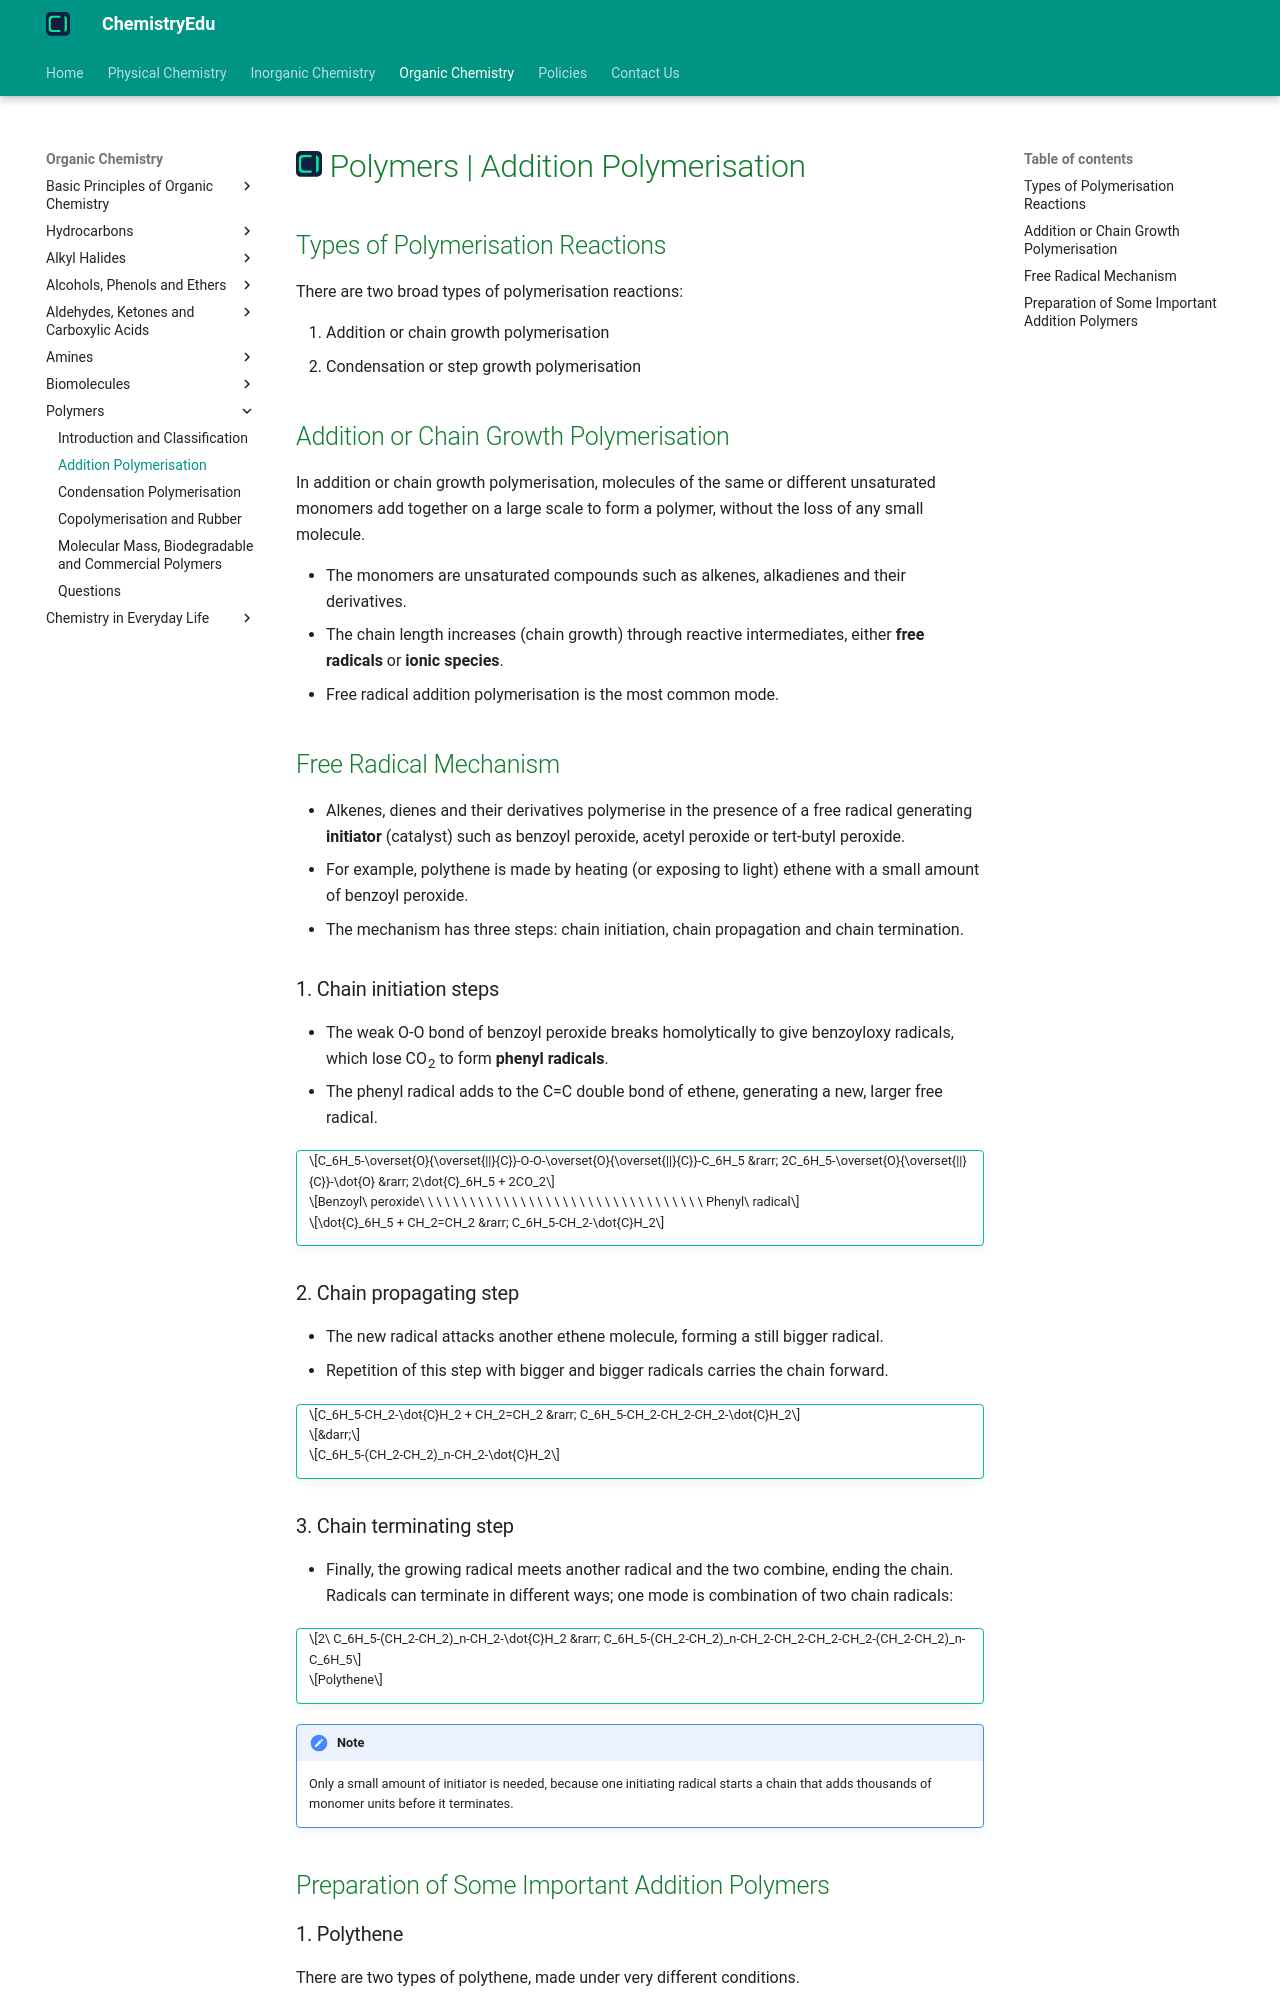

repository: KingChampion36/chemistryedu · page: organic-chemistry/polymers/addition-polymerisation/index.html · generator: mkdocs

---
title: Polymers | Addition Polymerisation
description: In addition or chain growth polymerisation, molecules of the same or different unsaturated monomers add together on a large scale to form a polymer, without the loss of any small molecule.
---

# [![ChemistryEdu Logo](../../images/favicon.svg){ align=left, width=3.8% }](../../index.md)  Polymers | Addition Polymerisation

## Types of Polymerisation Reactions

There are two broad types of polymerisation reactions:

1. Addition or chain growth polymerisation
2. Condensation or step growth polymerisation

## Addition or Chain Growth Polymerisation

In addition or chain growth polymerisation, molecules of the same or different unsaturated monomers add together on a large scale to form a polymer, without the loss of any small molecule.

* The monomers are unsaturated compounds such as alkenes, alkadienes and their derivatives.
* The chain length increases (chain growth) through reactive intermediates, either **free radicals** or **ionic species**.
* Free radical addition polymerisation is the most common mode.

## Free Radical Mechanism

* Alkenes, dienes and their derivatives polymerise in the presence of a free radical generating **initiator** (catalyst) such as benzoyl peroxide, acetyl peroxide or tert-butyl peroxide.
* For example, polythene is made by heating (or exposing to light) ethene with a small amount of benzoyl peroxide.
* The mechanism has three steps: chain initiation, chain propagation and chain termination.

### 1. Chain initiation steps

* The weak O-O bond of benzoyl peroxide breaks homolytically to give benzoyloxy radicals, which lose CO<sub>2</sub> to form **phenyl radicals**.
* The phenyl radical adds to the C=C double bond of ethene, generating a new, larger free radical.

!!! tip ""

    $$C_6H_5-\overset{O}{\overset{||}{C}}-O-O-\overset{O}{\overset{||}{C}}-C_6H_5 &rarr; 2C_6H_5-\overset{O}{\overset{||}{C}}-\dot{O} &rarr; 2\dot{C}_6H_5 + 2CO_2$$

    $$Benzoyl\ peroxide\ \ \ \ \ \ \ \ \ \ \ \ \ \ \ \ \ \ \ \ \ \ \ \ \ \ \ \ \ \ \ \ \ \ Phenyl\ radical$$

    $$\dot{C}_6H_5 + CH_2=CH_2 &rarr; C_6H_5-CH_2-\dot{C}H_2$$

### 2. Chain propagating step

* The new radical attacks another ethene molecule, forming a still bigger radical.
* Repetition of this step with bigger and bigger radicals carries the chain forward.

!!! tip ""

    $$C_6H_5-CH_2-\dot{C}H_2 + CH_2=CH_2 &rarr; C_6H_5-CH_2-CH_2-CH_2-\dot{C}H_2$$

    $$&darr;$$

    $$C_6H_5-(CH_2-CH_2)_n-CH_2-\dot{C}H_2$$

### 3. Chain terminating step

* Finally, the growing radical meets another radical and the two combine, ending the chain. Radicals can terminate in different ways; one mode is combination of two chain radicals:

!!! tip ""

    $$2\ C_6H_5-(CH_2-CH_2)_n-CH_2-\dot{C}H_2 &rarr; C_6H_5-(CH_2-CH_2)_n-CH_2-CH_2-CH_2-CH_2-(CH_2-CH_2)_n-C_6H_5$$

    $$Polythene$$

!!! note "Note"

    Only a small amount of initiator is needed, because one initiating radical starts a chain that adds thousands of monomer units before it terminates.

## Preparation of Some Important Addition Polymers

### 1. Polythene

There are two types of polythene, made under very different conditions.
